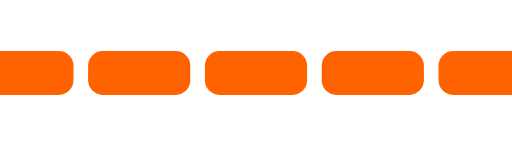
t = 0.00 s
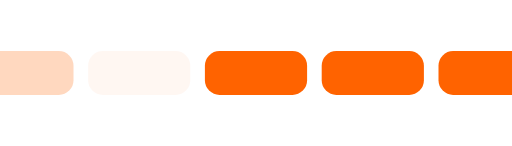
t = 0.45 s
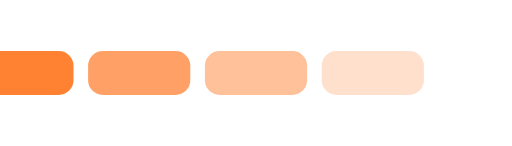
t = 1.00 s
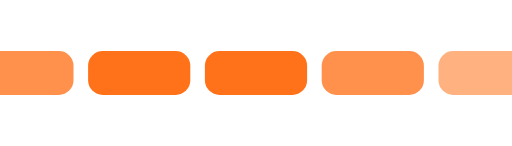
t = 1.50 s
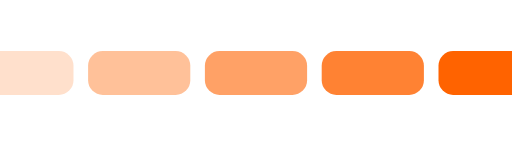
t = 2.00 s
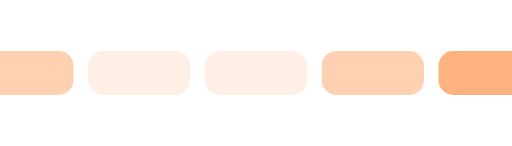
t = 2.50 s

The animated SVG that drew these frames (rendered in a browser with its animation timeline set to each time). Animation: 5 SMIL elements (animate=5); one cycle of 3.00 s, repeats indefinitely.

<svg id="inlineLoaderRef" xmlns="http://www.w3.org/2000/svg" xmlns:xlink="http://www.w3.org/1999/xlink"
  viewBox="0 0 70 20" width="80" height="20" overflow="visible" fill="#ff6300" stroke="none" class="single-loader"
  style="">
  <defs>
    <rect id="inline" x="-4" y="7" width="14" height="6" rx="2" ry="2" />
  </defs>
  <use xmlns:xlink="http://www.w3.org/1999/xlink" xlink:href="#inline" x="0">
    <animate attributeName="opacity" values="0;1;0" dur="2s" begin="0.2s" repeatCount="indefinite" />
  </use>
  <use xmlns:xlink="http://www.w3.org/1999/xlink" xlink:href="#inline" x="16">
    <animate attributeName="opacity" values="0;1;0" dur="2s" begin="0.4s" repeatCount="indefinite" />
  </use>
  <use xmlns:xlink="http://www.w3.org/1999/xlink" xlink:href="#inline" x="32">
    <animate attributeName="opacity" values="0;1;0" dur="2s" begin=".6s" repeatCount="indefinite" />
  </use>
  <use xmlns:xlink="http://www.w3.org/1999/xlink" xlink:href="#inline" x="48">
    <animate attributeName="opacity" values="0;1;0" dur="2s" begin=".8s" repeatCount="indefinite" />
  </use>
  <use xmlns:xlink="http://www.w3.org/1999/xlink" xlink:href="#inline" x="64">
    <animate attributeName="opacity" values="0;1;0" dur="2s" begin="1s" repeatCount="indefinite" />
  </use>
</svg>